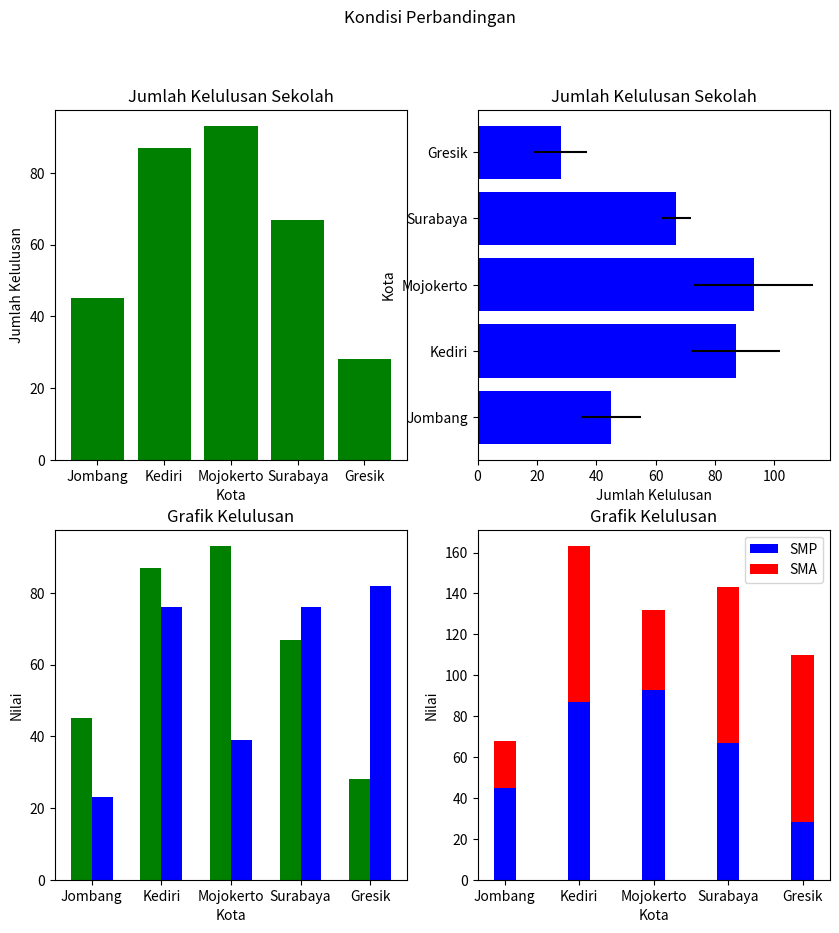

Reproduce this figure in Python.
#Bentuk Plotting Bar Grafik
import matplotlib.pyplot as plt
import numpy as np

div=["Jombang","Kediri","Mojokerto","Surabaya","Gresik"]
nil1=[45,87,93,67,28]
nil2=[23,76,39,76,82]
var=[10,15,20,5,9]

index=np.arange(5)
lebar=0.30

plt.figure(figsize=(10,10))

plt.subplot(2,2,1)
plt.bar(div,nil1,color="green")
plt.title("Jumlah Kelulusan Sekolah")
plt.xlabel("Kota")
plt.ylabel("Jumlah Kelulusan")

plt.subplot(2,2,2)
plt.barh(div,nil1,xerr=var,color="blue")
plt.title("Jumlah Kelulusan Sekolah")
plt.xlabel("Jumlah Kelulusan")
plt.ylabel("Kota")

plt.subplot(2,2,3)
plt.bar(index,nil1,lebar,color="green",label="SMP")
plt.bar(index+lebar,nil2,lebar,color="blue",label="SMA")
plt.title("Grafik Kelulusan")
plt.ylabel("Nilai")
plt.xlabel("Kota")
plt.xticks(index+lebar/2,div)

plt.subplot(2,2,4)
plt.bar(index,nil1,lebar,color="blue",label="SMP")
plt.bar(index,nil2,lebar,color="red",label="SMA",bottom=nil1)
plt.title("Grafik Kelulusan")
plt.ylabel("Nilai")
plt.xlabel("Kota")
plt.xticks(index,div)

plt.suptitle("Kondisi Perbandingan")
plt.legend(loc="best")
plt.show()

#Sumber: https://towardsdatascience.com/matplotlib-tutorial-learn-basics-of-pythons-powerful-plotting-library-b5d1b8f67596
